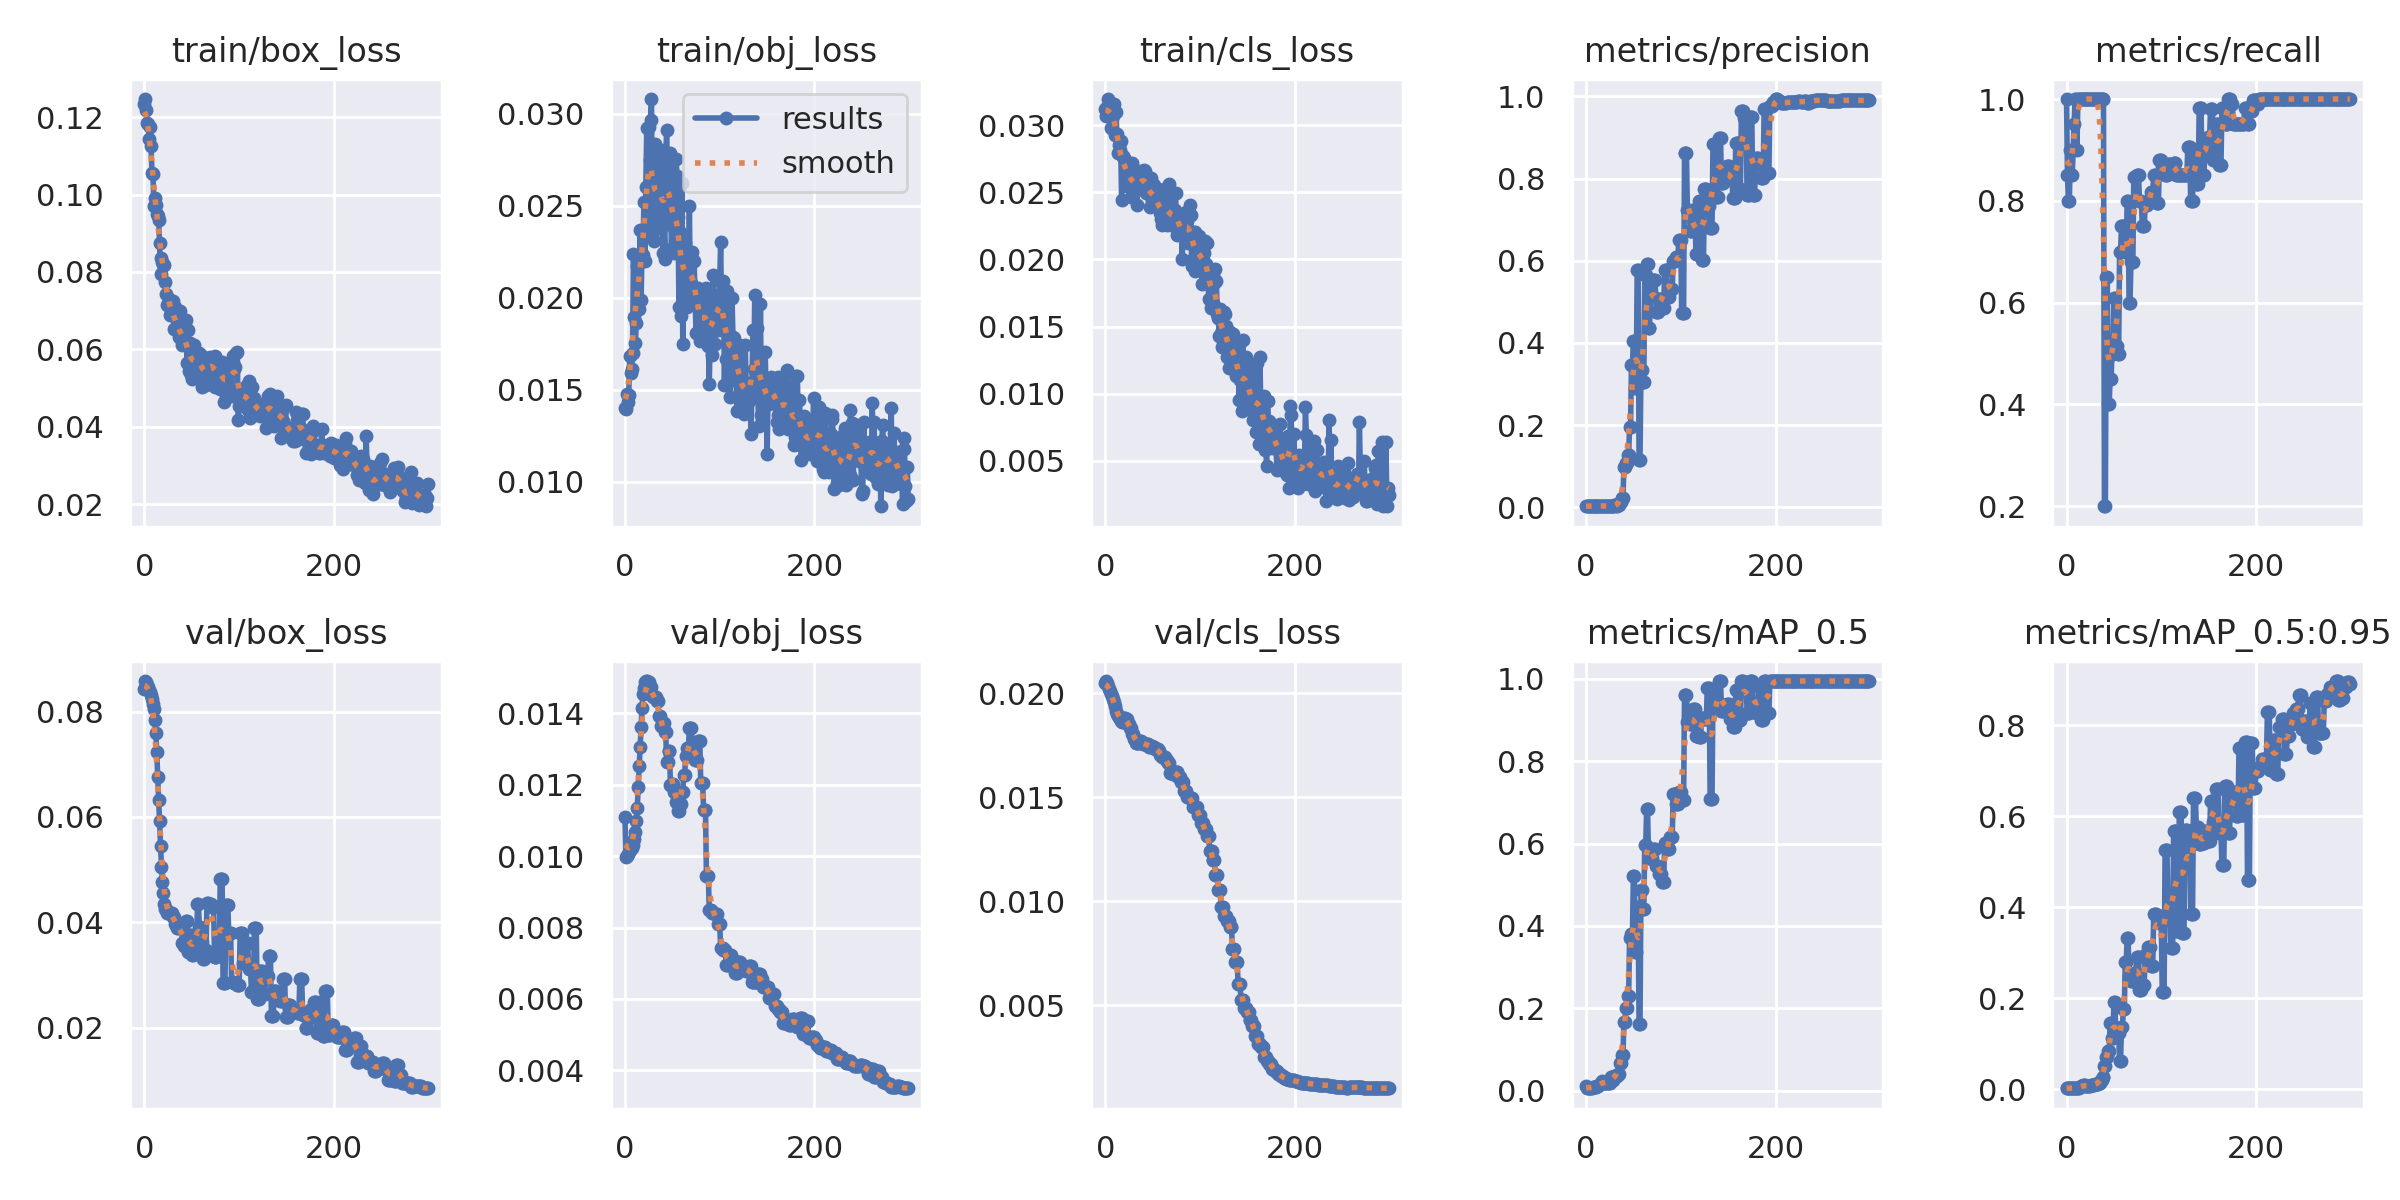

The file beside this chart, header and first rows:
epoch, train/box_loss, train/obj_loss, train/cls_loss, metrics/precision, metrics/recall, metrics/mAP_0.5, metrics/mAP_0.5:0.95, val/box_loss, val/obj_loss, val/cls_loss, x/lr0, x/lr1, x/lr2
0, 0.1233, 0.01402, 0.0312, 0.003335, 1, 0.01018, 0.001837, 0.08421, 0.0111, 0.02047, 0.1, 0, 0
1, 0.1247, 0.01396, 0.03068, 0.002833, 0.85, 0.005653, 0.001671, 0.08579, 0.009979, 0.02059, 0.0991, 9.967e-05, 9.967e-05
2, 0.122, 0.01476, 0.03138, 0.002656, 0.8, 0.005775, 0.001838, 0.08552, 0.01001, 0.02047, 0.0982, 0.0001987, 0.0001987
3, 0.1185, 0.01431, 0.03194, 0.002676, 0.8, 0.005725, 0.001996, 0.08512, 0.01006, 0.02035, 0.0973, 0.000297, 0.000297
4, 0.1183, 0.01472, 0.0308, 0.00303, 0.9, 0.006963, 0.002242, 0.08465, 0.01011, 0.02021, 0.09639, 0.0003947, 0.0003947
5, 0.1144, 0.01685, 0.03087, 0.002874, 0.85, 0.007095, 0.002119, 0.08418, 0.01017, 0.02011, 0.09549, 0.0004917, 0.0004917
6, 0.1174, 0.01591, 0.02976, 0.002872, 0.85, 0.007251, 0.001943, 0.08364, 0.01021, 0.01997, 0.09459, 0.0005881, 0.0005881
7, 0.1125, 0.01615, 0.03159, 0.003029, 0.9, 0.007923, 0.001999, 0.08312, 0.01023, 0.01986, 0.09368, 0.0006838, 0.0006838
8, 0.1056, 0.01698, 0.03065, 0.003186, 0.95, 0.009423, 0.001963, 0.08231, 0.01032, 0.01973, 0.09278, 0.0007789, 0.0007789
9, 0.1054, 0.02239, 0.03156, 0.003344, 1, 0.009351, 0.001989, 0.08144, 0.01042, 0.01959, 0.09187, 0.0008733, 0.0008733
10, 0.09701, 0.01894, 0.02928, 0.003343, 1, 0.008119, 0.00192, 0.0804, 0.01047, 0.01941, 0.09097, 0.000967, 0.000967
11, 0.09915, 0.01751, 0.03098, 0.002991, 0.9, 0.009836, 0.002523, 0.07845, 0.01067, 0.01913, 0.09006, 0.00106, 0.00106
12, 0.09728, 0.01865, 0.02937, 0.003344, 1, 0.01156, 0.003092, 0.07592, 0.01098, 0.01898, 0.08915, 0.001153, 0.001153
13, 0.09506, 0.02173, 0.02793, 0.003347, 1, 0.01107, 0.003309, 0.07235, 0.01136, 0.01892, 0.08824, 0.001244, 0.001244
14, 0.09446, 0.02207, 0.02853, 0.003343, 1, 0.01418, 0.004563, 0.0676, 0.01194, 0.01884, 0.08733, 0.001335, 0.001335
15, 0.09336, 0.01936, 0.02816, 0.003343, 1, 0.01562, 0.005786, 0.06324, 0.01253, 0.01877, 0.08643, 0.001426, 0.001426
16, 0.08753, 0.02366, 0.02878, 0.003345, 1, 0.01742, 0.006887, 0.05915, 0.01305, 0.01868, 0.08552, 0.001515, 0.001515
17, 0.07948, 0.01986, 0.02443, 0.003374, 1, 0.02359, 0.008941, 0.0545, 0.0136, 0.01864, 0.0846, 0.001605, 0.001605
18, 0.08369, 0.0224, 0.02768, 0.003347, 1, 0.02172, 0.007943, 0.05054, 0.01415, 0.01862, 0.08369, 0.001693, 0.001693
19, 0.08249, 0.02234, 0.02761, 0.003345, 1, 0.01877, 0.007839, 0.04757, 0.01454, 0.01879, 0.08278, 0.001781, 0.001781
20, 0.08205, 0.02519, 0.02752, 0.003348, 1, 0.01914, 0.007672, 0.04555, 0.01472, 0.01879, 0.08187, 0.001868, 0.001868
21, 0.08174, 0.02201, 0.02741, 0.003347, 1, 0.01861, 0.006771, 0.04355, 0.01487, 0.01879, 0.08095, 0.001955, 0.001955
22, 0.07746, 0.026, 0.02667, 0.003346, 1, 0.01891, 0.006338, 0.0426, 0.0149, 0.01874, 0.08004, 0.00204, 0.00204
23, 0.07427, 0.02919, 0.02545, 0.003346, 1, 0.01891, 0.006338, 0.0426, 0.0149, 0.01874, 0.07913, 0.002125, 0.002125
24, 0.07146, 0.02354, 0.02619, 0.003347, 1, 0.01889, 0.006233, 0.04175, 0.01489, 0.01853, 0.07821, 0.00221, 0.00221
25, 0.07197, 0.02929, 0.026, 0.003347, 1, 0.01889, 0.006233, 0.04175, 0.01489, 0.01853, 0.07729, 0.002294, 0.002294
26, 0.07294, 0.02747, 0.02676, 0.003341, 1, 0.03193, 0.008169, 0.04185, 0.01472, 0.01833, 0.07638, 0.002377, 0.002377
27, 0.06885, 0.02963, 0.02461, 0.003341, 1, 0.03193, 0.008169, 0.04185, 0.01472, 0.01833, 0.07546, 0.002459, 0.002459
28, 0.07096, 0.03079, 0.02717, 0.003342, 1, 0.02654, 0.0089, 0.04181, 0.01452, 0.01806, 0.07454, 0.002541, 0.002541
29, 0.06991, 0.02412, 0.02537, 0.003342, 1, 0.02654, 0.0089, 0.04181, 0.01452, 0.01806, 0.07362, 0.002622, 0.002622
30, 0.07237, 0.02356, 0.02547, 0.004498, 1, 0.03598, 0.0104, 0.04105, 0.01446, 0.01782, 0.0727, 0.002703, 0.002703
31, 0.06525, 0.02307, 0.02578, 0.004498, 1, 0.03598, 0.0104, 0.04105, 0.01446, 0.01782, 0.07178, 0.002783, 0.002783
32, 0.07105, 0.02833, 0.02637, 0.00389, 1, 0.03594, 0.01169, 0.03969, 0.01445, 0.0176, 0.07086, 0.002862, 0.002862
33, 0.06541, 0.02693, 0.02403, 0.00389, 1, 0.03594, 0.01169, 0.03969, 0.01445, 0.0176, 0.06994, 0.002941, 0.002941
34, 0.06566, 0.02385, 0.02587, 0.006896, 1, 0.04113, 0.01303, 0.03895, 0.01433, 0.01761, 0.06902, 0.003018, 0.003018
35, 0.06539, 0.02504, 0.02566, 0.006896, 1, 0.04113, 0.01303, 0.03895, 0.01433, 0.01761, 0.0681, 0.003096, 0.003096
36, 0.06316, 0.02618, 0.02537, 0.0124, 1, 0.06727, 0.01969, 0.03911, 0.01392, 0.01768, 0.06717, 0.003172, 0.003172
37, 0.06451, 0.02755, 0.02537, 0.0124, 1, 0.06727, 0.01969, 0.03911, 0.01392, 0.01768, 0.06625, 0.003248, 0.003248
38, 0.06992, 0.02803, 0.02658, 0.02286, 1, 0.08611, 0.02684, 0.03944, 0.01363, 0.01765, 0.06532, 0.003324, 0.003324
39, 0.06261, 0.02414, 0.02573, 0.02286, 1, 0.08611, 0.02684, 0.03944, 0.01363, 0.01765, 0.0644, 0.003398, 0.003398
40, 0.06123, 0.02244, 0.02593, 0.09866, 0.2, 0.1671, 0.05168, 0.03604, 0.01372, 0.01754, 0.06347, 0.003472, 0.003472
41, 0.06282, 0.02468, 0.02667, 0.09866, 0.2, 0.1671, 0.05168, 0.03604, 0.01372, 0.01754, 0.06255, 0.003545, 0.003545
42, 0.06168, 0.02208, 0.02655, 0.1091, 0.65, 0.2012, 0.06937, 0.03542, 0.01349, 0.01754, 0.06162, 0.003618, 0.003618
43, 0.06187, 0.02751, 0.02497, 0.1091, 0.65, 0.2012, 0.06937, 0.03542, 0.01349, 0.01754, 0.06069, 0.00369, 0.00369
44, 0.06758, 0.0291, 0.02536, 0.1275, 0.4, 0.2303, 0.08254, 0.04033, 0.01265, 0.01754, 0.05976, 0.003761, 0.003761
45, 0.05639, 0.02602, 0.02519, 0.1275, 0.4, 0.2303, 0.08254, 0.04033, 0.01265, 0.01754, 0.05883, 0.003832, 0.003832
46, 0.06506, 0.02579, 0.02496, 0.1966, 0.45, 0.3714, 0.1443, 0.03443, 0.01295, 0.0174, 0.0579, 0.003902, 0.003902
47, 0.05449, 0.02495, 0.02392, 0.1966, 0.45, 0.3714, 0.1443, 0.03443, 0.01295, 0.0174, 0.05697, 0.003971, 0.003971
48, 0.06167, 0.02788, 0.02609, 0.3467, 0.5, 0.3796, 0.1115, 0.0376, 0.012, 0.01747, 0.05604, 0.00404, 0.00404
49, 0.05325, 0.02262, 0.02443, 0.3467, 0.5, 0.3796, 0.1115, 0.0376, 0.012, 0.01747, 0.05511, 0.004108, 0.004108
50, 0.05244, 0.02429, 0.02452, 0.4037, 0.6087, 0.5218, 0.1917, 0.03384, 0.01201, 0.01744, 0.05418, 0.004175, 0.004175
51, 0.05845, 0.02383, 0.02552, 0.4037, 0.6087, 0.5218, 0.1917, 0.03384, 0.01201, 0.01744, 0.05324, 0.004242, 0.004242
52, 0.06109, 0.02245, 0.02473, 0.2902, 0.5141, 0.3362, 0.1202, 0.03523, 0.0118, 0.01733, 0.05231, 0.004308, 0.004308
53, 0.05831, 0.02428, 0.02445, 0.2902, 0.5141, 0.3362, 0.1202, 0.03523, 0.0118, 0.01733, 0.05137, 0.004373, 0.004373
54, 0.05392, 0.02753, 0.02431, 0.5786, 0.5, 0.4455, 0.1237, 0.03547, 0.01151, 0.0173, 0.05044, 0.004438, 0.004438
55, 0.05693, 0.02659, 0.02397, 0.5786, 0.5, 0.4455, 0.1237, 0.03547, 0.01151, 0.0173, 0.0495, 0.004502, 0.004502
56, 0.05639, 0.02437, 0.02431, 0.1145, 0.7, 0.1627, 0.06112, 0.04338, 0.01126, 0.01723, 0.04856, 0.004565, 0.004565
57, 0.05782, 0.01951, 0.02418, 0.1145, 0.7, 0.1627, 0.06112, 0.04338, 0.01126, 0.01723, 0.04763, 0.004628, 0.004628
58, 0.05911, 0.02355, 0.02348, 0.3346, 0.75, 0.4884, 0.1362, 0.03902, 0.01146, 0.01702, 0.04669, 0.00469, 0.00469
59, 0.05647, 0.01899, 0.023, 0.3346, 0.75, 0.4884, 0.1362, 0.03902, 0.01146, 0.01702, 0.04575, 0.004751, 0.004751
... 240 more rows
